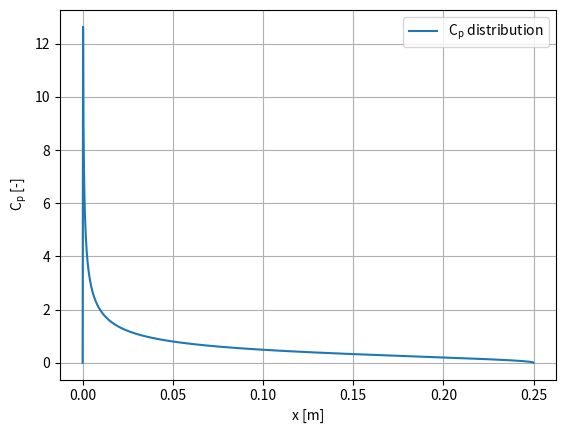

The matplotlib source for this figure:
import numpy as np
import matplotlib.pyplot as plt

# Define the conditions
Vinf = 10.  # [m/s]
AoA = 0.1  # [rad]

AoA_min = -0.5  # [rad]
AoA_max = 0.5  # [rad]
n_angles = 100  # [-]
AoA_range = np.linspace(AoA_min, AoA_max, n_angles)  # [rad]

rho = 1.225  # [kg/m3]
chord = 0.25  # [m]
n_sections = 1000  # [-]

chord_discr = np.linspace(0, chord, n_sections)  # [m], gets list of chord coordinates

def get_theta_from_x(chord, n_sections):
    # Inputs:
    # list or array of x locations (not undimensionized with chord length [m]
    # chord length of airfoil
    # Output:
    # Array of theta points [rad]
    chord_discr = np.linspace(0,chord,n_sections)
    theta = np.arccos(1-2*chord_discr/chord)
    return theta, chord_discr

def get_local_vorticity(AoA, Vinf, thetas):
    # Inputs:
    # list or array of theta locations [rad]
    # angle of attack [rad]
    # free stream velocity [m/s]
    # Output:
    # Array of vorticity at theta points
    vorticities = np.zeros(len(thetas))
    vorticities[1:] = 2 * Vinf * AoA * (1 + np.cos(thetas[1:])) / np.sin(thetas[1:])
    return vorticities

def lift_calc(rho, Vinf, vorticity, chord, thetas):
    # Inputs:
    # Vorticity distribution, Vinf, rho, chord, array of theta values
    # Outputs:
    # lift per unit span, lift coefficient
    lprime = 0.5 * chord * rho * Vinf * np.trapz(vorticity * np.sin(thetas), thetas)
    C_l = lprime / (0.5 * rho * Vinf * Vinf * chord)
    return lprime, C_l


def moment_calc(rho, Vinf, vorticity, chord, thetas):
    # Inputs:
    # density, freestream velocity, array of vorticity distribution, chordlength, array of theta distribution
    # Outputs:
    # moment coefficient per unit span, moment coefficient
    Mprime_LE = -0.25 * chord * chord * rho * Vinf * np.trapz(vorticity * (1 - np.cos(thetas)) * np.sin(thetas), thetas)
    C_M_LE = Mprime_LE / (0.5 * rho * Vinf * Vinf * chord * chord)
    return Mprime_LE, C_M_LE


def delta_Cp_calc(Vinf, vorticity):
    # Code to obtain delta-cp at the individual stations of the airfoil, using the freestream velocity and the vorticity distribution
    return 2 * vorticity / Vinf

def plot_Cl_alpha(AoA_range, chord, n_sections, Vinf, rho):
    thetas = get_theta_from_x(chord, n_sections)[0]

    Cl_range = []

    for AoA in AoA_range:
        vorticities = get_local_vorticity(AoA, Vinf, thetas)
        lift = lift_calc(rho, Vinf, vorticities, chord, thetas)
        Cl_range.append(lift[1])

    ref_Clalpha = 2 * np.pi * AoA_range
    delta = Cl_range - ref_Clalpha
    plt.plot(AoA_range, Cl_range, label="$\mathregular{C_{l}}$ using thin-airfoil theory")
    plt.plot(AoA_range, ref_Clalpha, label="Reference $\mathregular{C_{l}}$ with slope of 2π")
    plt.plot(AoA_range, delta, label="Delta between approximation and reference")
    plt.xlabel(r'$ \alpha $ [rad]')
    plt.ylabel("$\mathregular{C_{l}}$ [-]")
    plt.grid()
    plt.legend()
    plt.show()


def plot_Cm_alpha(AoA_range, chord, n_sections, Vinf, rho):
    thetas = get_theta_from_x(chord, n_sections)[0]

    Cm_range = []

    for AoA in AoA_range:
        vorticities = get_local_vorticity(AoA, Vinf, thetas)
        moments = moment_calc(rho, Vinf, vorticities, chord, thetas)
        Cm_range.append(moments[1])

    ref_Cmalpha = -0.5 * np.pi * AoA_range
    delta = Cm_range - ref_Cmalpha
    plt.plot(AoA_range, Cm_range, label="$\mathregular{C_{m_{LE}}}$ using thin-airfoil theory")
    plt.plot(AoA_range, ref_Cmalpha, label="Reference $\mathregular{C_{m_{LE}}}$ with slope of -0.5π")
    plt.plot(AoA_range, delta, label="Delta between approximation and reference")
    plt.xlabel(r'$ \alpha $ [rad]')
    plt.ylabel("$\mathregular{C_{m_{LE}}}$ [-]")
    plt.grid()
    plt.legend()
    plt.show()


def plot_Cp(AoA, chord, n_sections, Vinf):
    thetas, chord_discr = get_theta_from_x(chord, n_sections)
    vorticities = get_local_vorticity(AoA, Vinf, thetas)
    delta_Cp = delta_Cp_calc(Vinf, vorticities)
    plt.plot(chord_discr, delta_Cp, label="$\mathregular{C_{p}}$ distribution")
    plt.xlabel("x [m]")
    plt.ylabel("$\mathregular{C_{p}}$ [-]")
    plt.grid()
    plt.legend()
    plt.show()


if __name__ == "__main__":
    # plot_Cl_alpha(AoA_range, chord, n_sections, Vinf, rho)
    # plot_Cm_alpha(AoA_range, chord, n_sections, Vinf, rho)
    plot_Cp(AoA, chord, n_sections, Vinf)
